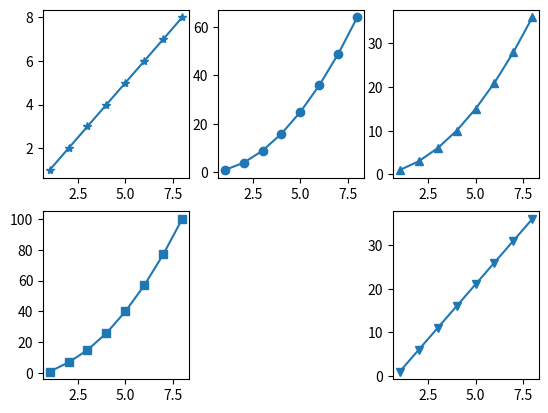

The matplotlib source for this figure:
# ex20_8.py
import matplotlib.pyplot as plt

data1 = [1, 2, 3, 4, 5, 6, 7, 8]                # data1線條
data2 = [1, 4, 9, 16, 25, 36, 49, 64]           # data2線條
data3 = [1, 3, 6, 10, 15, 21, 28, 36]           # data3線條
data4 = [1, 7, 15, 26, 40, 57, 77, 100]         # data4線條
data5 = [1, 6, 11, 16, 21, 26, 31, 36]          # data5線條
seq = [1, 2, 3, 4, 5, 6, 7, 8]

plt.subplot(2, 3, 1)
plt.plot(seq, data1, '-*')

plt.subplot(2, 3, 2)
plt.plot(seq, data2, '-o')

plt.subplot(2, 3, 3)
plt.plot(seq, data3, '-^')

plt.subplot(2, 3, 4)
plt.plot(seq, data4, '-s')

plt.subplot(2, 3, 6)
plt.plot(seq, data5, '-v')

plt.show()


